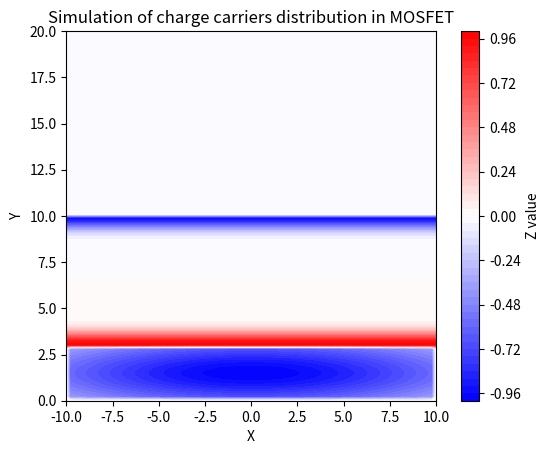

Python code for this plot:
import numpy as np
import matplotlib.pyplot as plt
import matplotlib as mpl

N = 10000 # Resolution of the grid
N = 100 # Resolution of the grid
x = np.linspace(-10, 10, N)
y = np.linspace(0, 20, N)
X, Y = np.meshgrid(x, y)

# Gate region

Z = np.zeros_like(Y)
gate_mask = (Y > 0) & (Y < 3) & (X > -10) & (X < 10)
Z[gate_mask] = -np.exp(-(Y[gate_mask] - 1.5)**2 / (2 * 1.5**2)-X[gate_mask]**2 / (2 * 9.5**2))

# Insulator region
insulator_mask = (Y >= 3) & (Y < 10)
Z[insulator_mask] = (
    + np.exp(-(Y[insulator_mask] - 3.0)**2 / (2 * 0.5**2))
    - np.exp(-(Y[insulator_mask] - 10.0)**2 / (2 * 0.5**2))
)


cmap = mpl.colors.LinearSegmentedColormap.from_list(
    'blue_white_red', ['blue', 'white', 'red']
)
norm = mpl.colors.TwoSlopeNorm(vmin=-1, vcenter=0, vmax=1)
plt.contourf(X, Y, Z, levels=50, cmap=cmap, norm=norm)
plt.gca().set_aspect('equal', adjustable='box')
plt.colorbar(label='Z value')
plt.title('Simulation of charge carriers distribution in MOSFET')
plt.xlabel('X')
plt.ylabel('Y')
plt.show()
